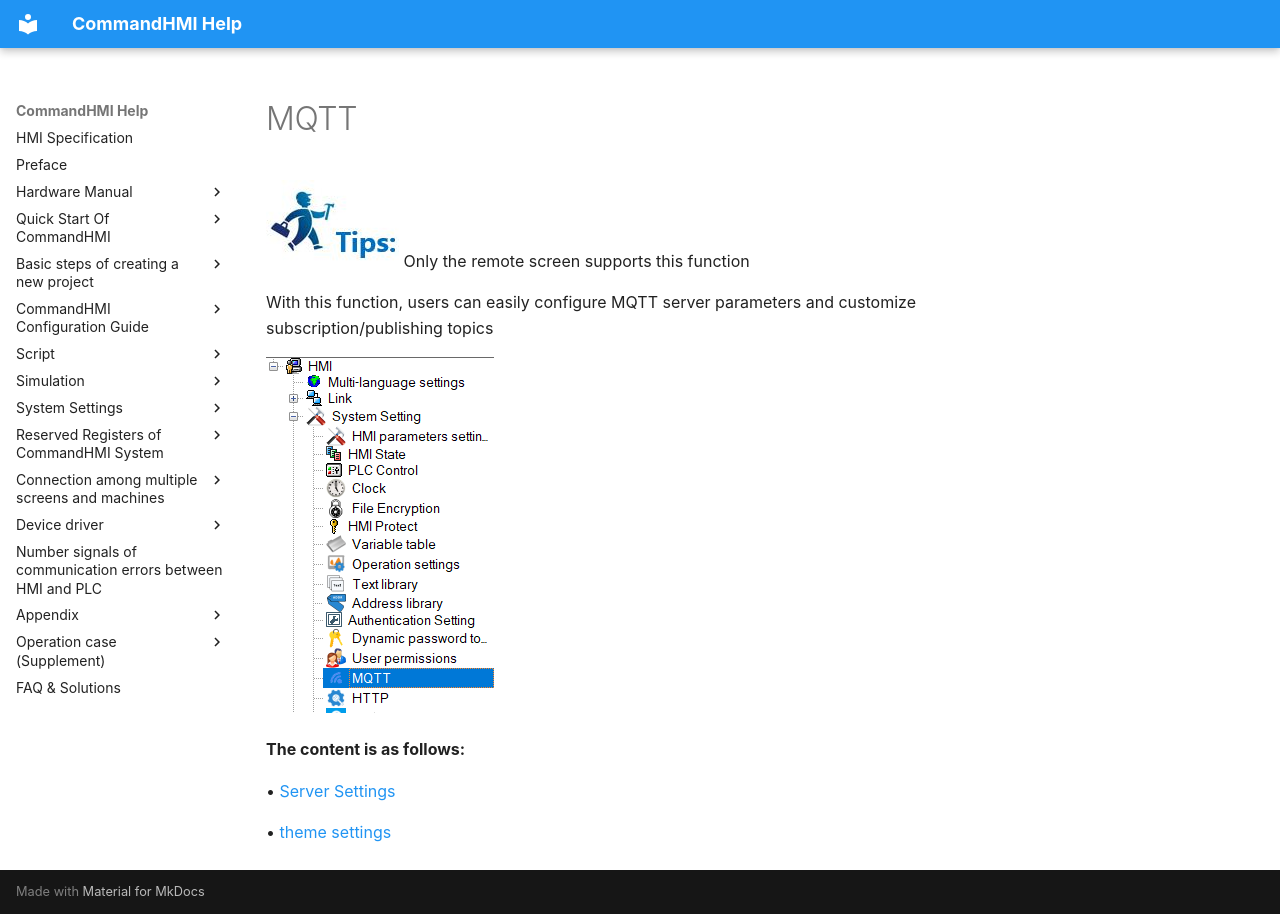

repository: AceAutomation/commandhmi-aide · page: en/setting/mqttsetting.html · generator: mkdocs

# MQTT

<img src="lisanbaojing.files/image007.jpg" width="133" alt="lisanbaojing2414" /> Only the remote screen supports this function

With this function, users can easily configure MQTT server parameters and customize subscription/publishing topics

![](mqtt.files/open.png)

**The content is as follows:**

• [Server Settings](mqtt.md)

• [theme settings](mqtttheme.md)
